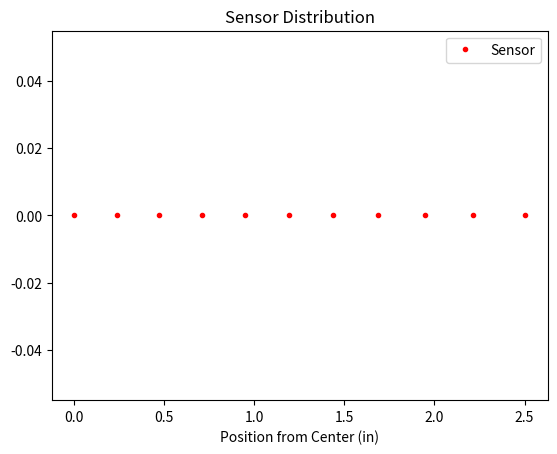

This figure's Python source:
import matplotlib.pyplot as plt
import numpy as np

# Diameter of aperture in inches
diam = 5

# Size of projectile
proj = 0.177

def distance( x ):
    return ((11.547)/(1.155 * ( np.sqrt(6.25 - x**2) + 5 ))) * proj

dist_x = np.linspace(0, 5, 1000)
distribution = [ 1/distance(x) for x in np.linspace(0, 2.5, num=1000) ]

sensors = []

x = 0

while ( x < 100 ):
    sensors.append(x)
    x += distance(x)


[print(x) for x in sensors]

#plt.plot(dist_x, distribution, "b", label="Distribution")
plt.plot( sensors, [0 for i in sensors], ".r", label="Sensor" ) 

plt.title("Sensor Distribution")

plt.xlabel("Position from Center (in)")
plt.ylabel("")

plt.legend()


plt.show()

